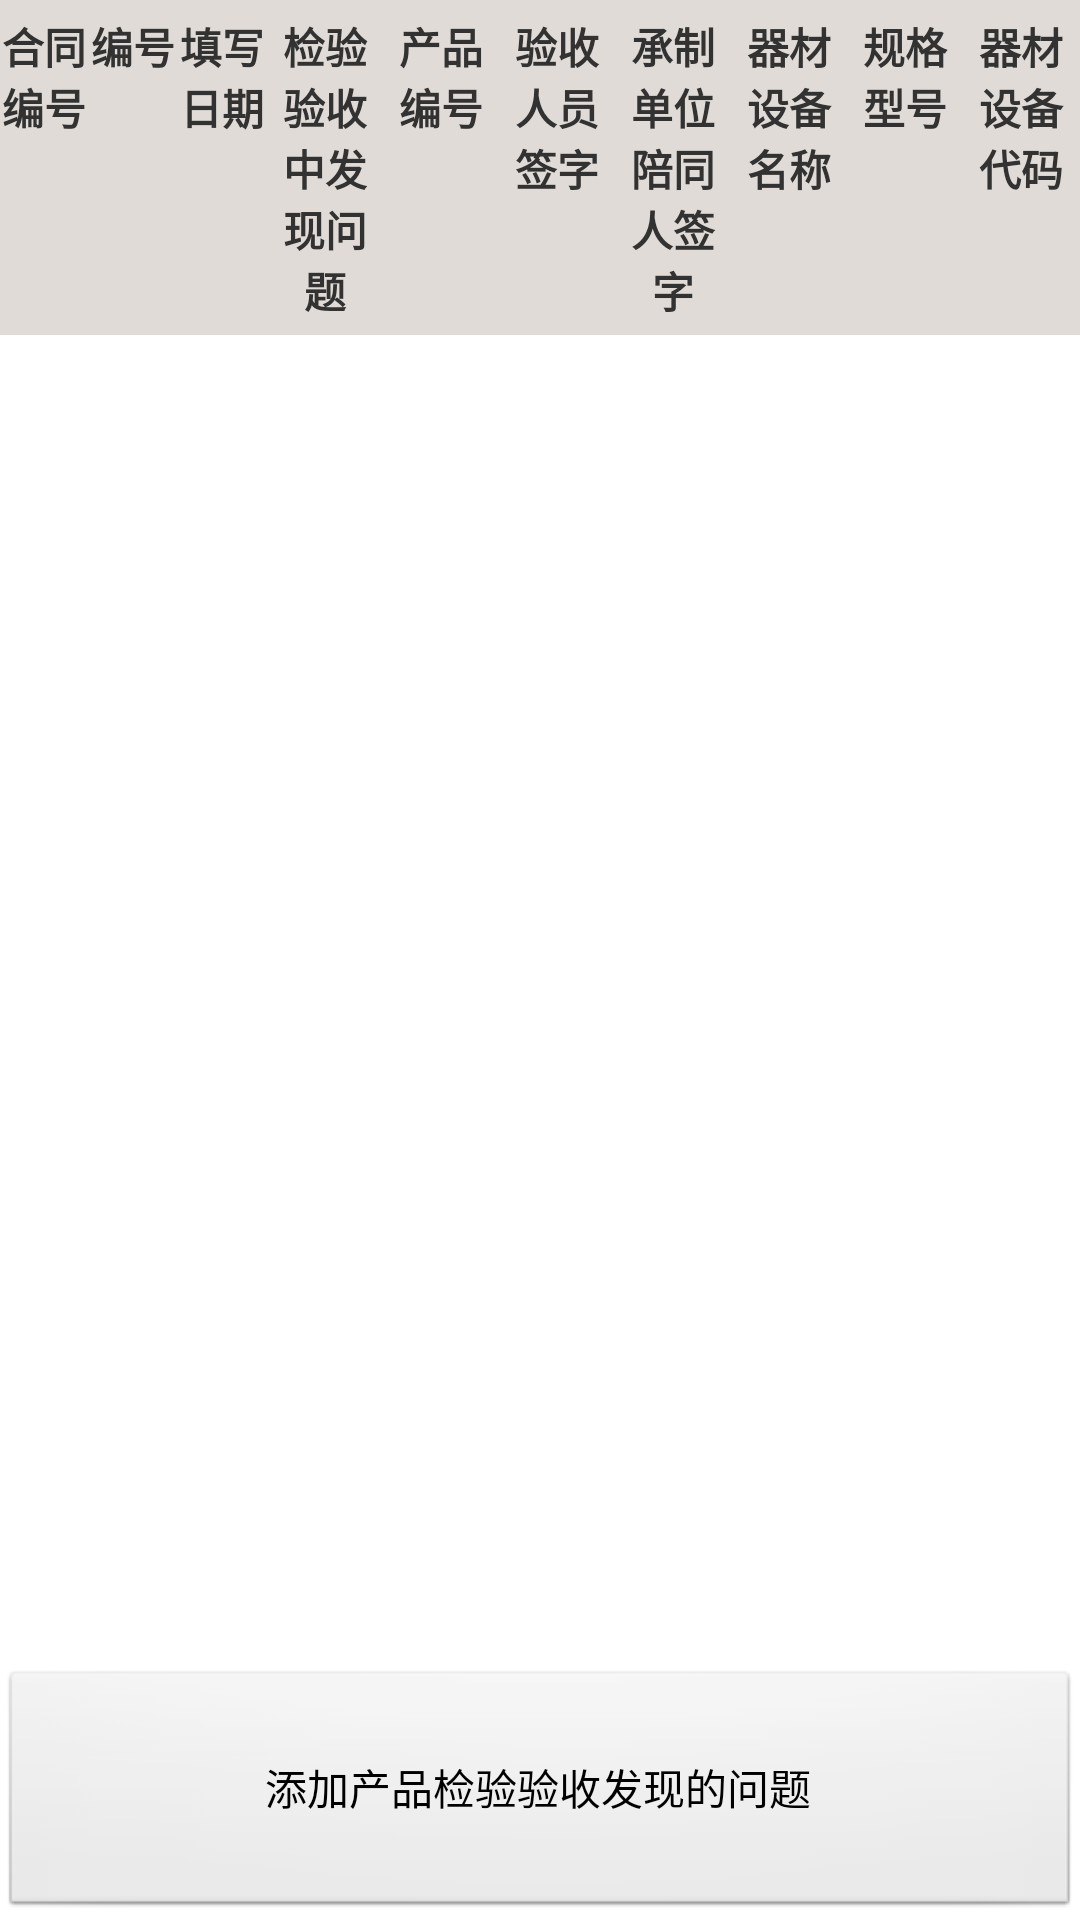

Android layout source for this screen:
<!-- AndroidManifest.xml: application theme AppTheme -->
<!-- res/layout/check_problem_layout.xml -->
<?xml version="1.0" encoding="utf-8"?>
<LinearLayout xmlns:android="http://schemas.android.com/apk/res/android"
    android:layout_width="match_parent"
    android:layout_height="match_parent"
    android:orientation="vertical" 
    >

    <LinearLayout
        android:layout_width="fill_parent"
        android:layout_height="wrap_content"
        android:background="#E0DBD6"
        android:orientation="horizontal" >

        <TextView
            android:layout_width="0dp"
            android:layout_height="wrap_content"
            android:layout_marginBottom="5dp"
            android:layout_marginTop="5dp"
            android:layout_weight="1"
            android:gravity="center"
            android:textStyle="bold"
            android:text="合同编号" />
        
        <TextView
             android:textStyle="bold"
            android:layout_width="0dp"
            android:layout_height="wrap_content"
            android:layout_marginBottom="5dp"
            android:layout_marginTop="5dp"
            android:layout_weight="1"
            android:gravity="center"
            android:text="编号" />

        <TextView
             android:textStyle="bold"
            android:layout_width="0dp"
            android:layout_height="wrap_content"
            android:layout_marginBottom="5dp"
            android:layout_marginTop="5dp"
            android:layout_weight="1"
            android:gravity="center"
            android:text="填写日期" />

        <TextView
             android:textStyle="bold"
            android:layout_width="0dp"
            android:layout_height="wrap_content"
            android:layout_marginBottom="5dp"
            android:layout_marginTop="5dp"
            android:layout_weight="1.3"
            android:gravity="center"
            android:text="检验验收中发现问题" />
        <TextView
             android:textStyle="bold"
            android:layout_width="0dp"
            android:layout_height="wrap_content"
            android:layout_marginBottom="5dp"
            android:layout_marginTop="5dp"
            android:layout_weight="1.3"
            android:gravity="center"
            android:text="产品编号" />
        <TextView
             android:textStyle="bold"
            android:layout_width="0dp"
            android:layout_height="wrap_content"
            android:layout_marginBottom="5dp"
            android:layout_marginTop="5dp"
            android:layout_weight="1.3"
            android:gravity="center"
            android:text="验收人员签字" />
        <TextView
             android:textStyle="bold"
            android:layout_width="0dp"
            android:layout_height="wrap_content"
            android:layout_marginBottom="5dp"
            android:layout_marginTop="5dp"
            android:layout_weight="1.3"
            android:gravity="center"
            android:text="承制单位陪同人签字" />
        <TextView
             android:textStyle="bold"
            android:layout_width="0dp"
            android:layout_height="wrap_content"
            android:layout_marginBottom="5dp"
            android:layout_marginTop="5dp"
            android:layout_weight="1.3"
            android:gravity="center"
            android:text="器材设备名称" />
        <TextView
             android:textStyle="bold"
            android:layout_width="0dp"
            android:layout_height="wrap_content"
            android:layout_marginBottom="5dp"
            android:layout_marginTop="5dp"
            android:layout_weight="1.3"
            android:gravity="center"
            android:text="规格型号" />
        <TextView
             android:textStyle="bold"
            android:layout_width="0dp"
            android:layout_height="wrap_content"
            android:layout_marginBottom="5dp"
            android:layout_marginTop="5dp"
            android:layout_weight="1.3"
            android:gravity="center"
            android:text="器材设备代码" />
    </LinearLayout>

    <ListView
        android:layout_weight="8"
        android:id="@+id/check_problem_listview"
        android:layout_width="fill_parent"
        android:layout_height="0dip"
        android:divider="#999999"
        android:dividerHeight="1dip"
        android:scrollbars="none" />

    <Button 
        android:id="@+id/btn_add_check_problem_record"
        android:layout_weight="1.5"
        android:layout_width="fill_parent"
        android:layout_height="0dip"
        android:text="添加产品检验验收发现的问题"
        />
</LinearLayout>
<!-- resources referenced by this layout -->
<resources>
  <style name="AppTheme" parent="AppBaseTheme">
          
      </style>
  <style name="AppBaseTheme" parent="android:Theme.Light">
          
      </style>
</resources>
